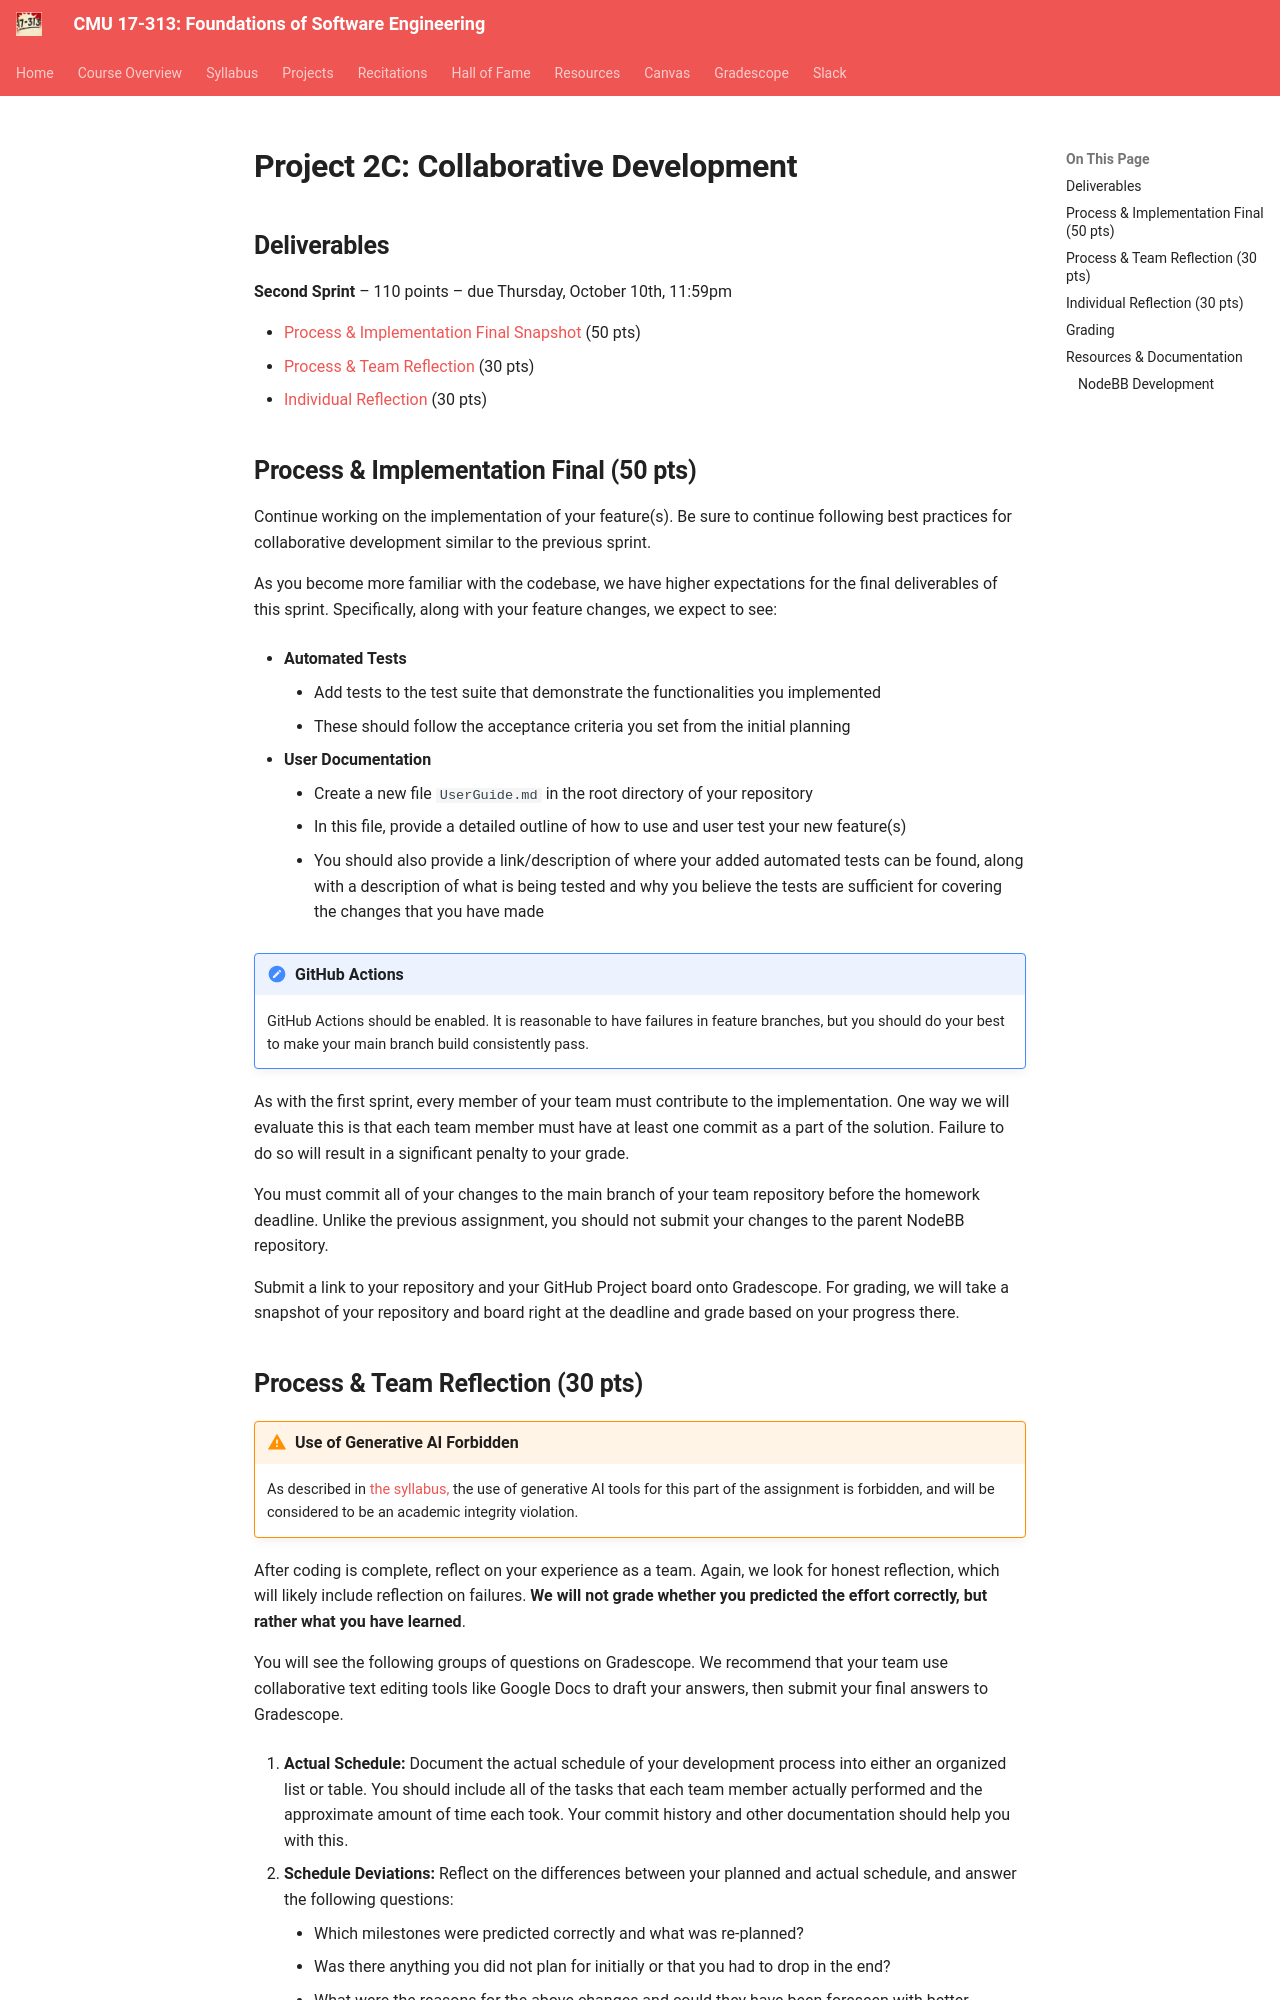

repository: CMU-313/CMU-313.github.io · page: _old/F24/projects/P2/3_secondsprint/index.html · generator: mkdocs

# Project 2C: Collaborative Development

## Deliverables

**Second Sprint** – 110 points – due Thursday, October 10th, 11:59pm

- [Process & Implementation Final Snapshot](#process--implementation-final-60-pts) (50 pts)
- [Process & Team Reflection](#process-team-reflection-50-pts) (30 pts)
- [Individual Reflection](#individual-reflection-30-pts) (30 pts)


## Process & Implementation Final (50 pts)
Continue working on the implementation of your feature(s). Be sure to continue following best practices for collaborative development similar to the previous sprint.

As you become more familiar with the codebase, we have higher expectations for the final deliverables of this sprint. Specifically, along with your feature changes, we expect to see:

- **Automated Tests**
    - Add tests to the test suite that demonstrate the functionalities you implemented
    - These should follow the acceptance criteria you set from the initial planning

- **User Documentation**
    - Create a new file `UserGuide.md` in the root directory of your repository
    - In this file, provide a detailed outline of how to use and user test your new feature(s)
    - You should also provide a link/description of where your added automated tests can be found, along with a description of what is being tested and why you believe the tests are sufficient for covering the changes that you have made

!!! note "GitHub Actions"
    GitHub Actions should be enabled. It is reasonable to have failures in feature branches, but you should do your best to make your main branch build consistently pass.

As with the first sprint, every member of your team must contribute to the implementation. One way we will evaluate this is that each team member must have at least one commit as a part of the solution. Failure to do so will result in a significant penalty to your grade.

You must commit all of your changes to the main branch of your team repository before the homework deadline. Unlike the previous assignment, you should not submit your changes to the parent NodeBB repository.

Submit a link to your repository and your Github Project board onto Gradescope. For grading, we will take a snapshot of your repository and board right at the deadline and grade based on your progress there.
